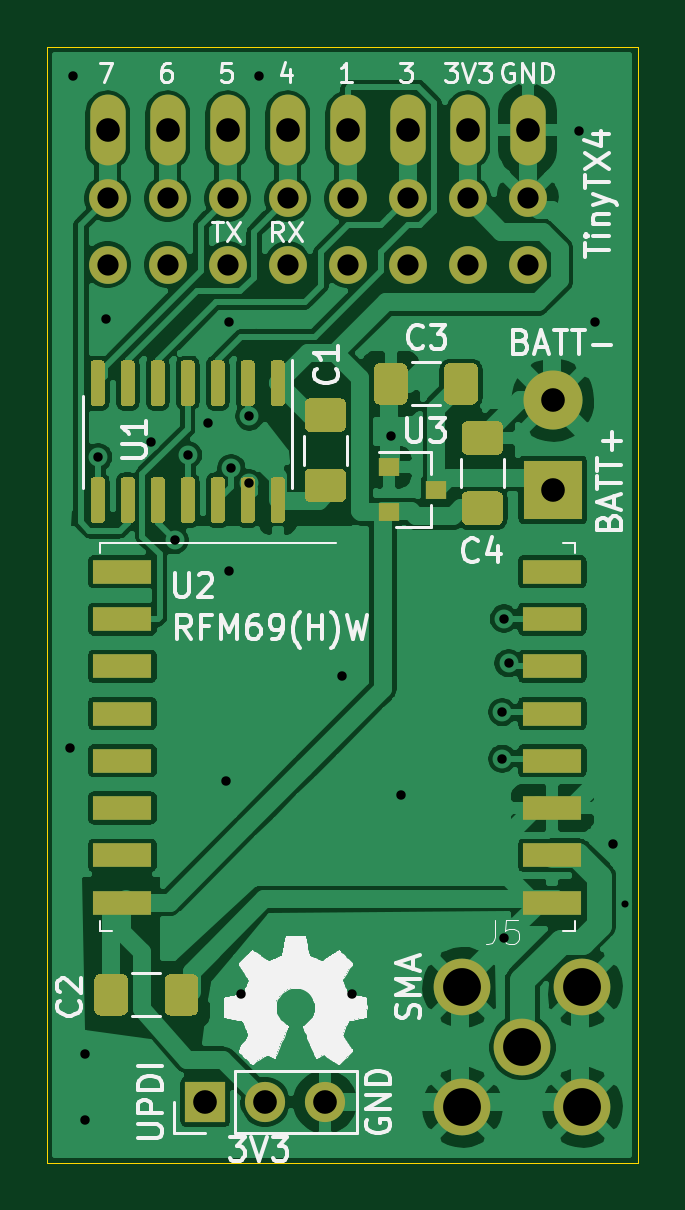
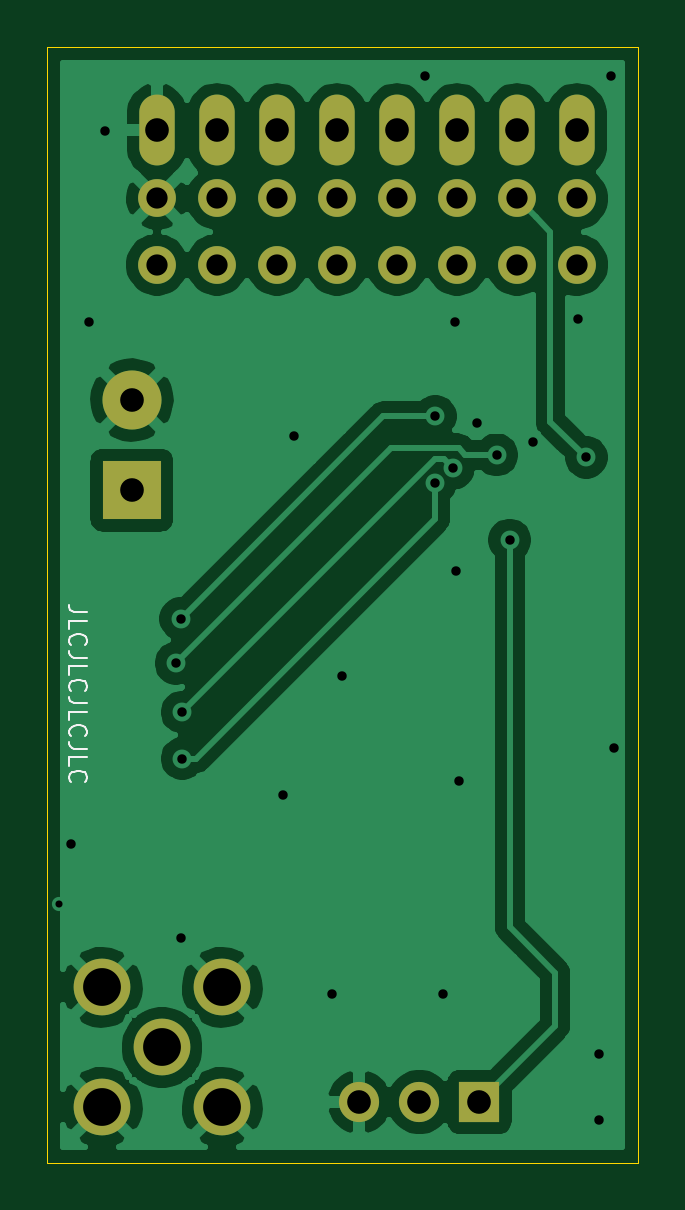
Circuit board: 9 layer files. Board 25.0 x 47.2 mm.
- bottom_copper: TinyTX4-sma-B_Cu.gbr (49617 bytes)
- bottom_mask: TinyTX4-sma-B_Mask.gbr (1535 bytes)
- bottom_silk: TinyTX4-sma-B_SilkS.gbr (2935 bytes)
- outline: TinyTX4-sma-Edge_Cuts.gbr (738 bytes)
- top_copper: TinyTX4-sma-F_Cu.gbr (134204 bytes)
- top_mask: TinyTX4-sma-F_Mask.gbr (9295 bytes)
- top_silk: TinyTX4-sma-F_SilkS.gbr (43856 bytes)
- drill: TinyTX4-sma-NPTH.drl (302 bytes)
- drill: TinyTX4-sma-PTH.drl (1345 bytes)

=== bottom_copper: TinyTX4-sma-B_Cu.gbr (49617 bytes, source omitted) ===
=== bottom_mask: TinyTX4-sma-B_Mask.gbr ===
G04 #@! TF.GenerationSoftware,KiCad,Pcbnew,(5.1.9-0-10_14)*
G04 #@! TF.CreationDate,2021-04-20T22:11:40+01:00*
G04 #@! TF.ProjectId,TinyTX4-sma,54696e79-5458-4342-9d73-6d612e6b6963,rev?*
G04 #@! TF.SameCoordinates,Original*
G04 #@! TF.FileFunction,Soldermask,Bot*
G04 #@! TF.FilePolarity,Negative*
%FSLAX46Y46*%
G04 Gerber Fmt 4.6, Leading zero omitted, Abs format (unit mm)*
G04 Created by KiCad (PCBNEW (5.1.9-0-10_14)) date 2021-04-20 22:11:40*
%MOMM*%
%LPD*%
G01*
G04 APERTURE LIST*
%ADD10C,2.400000*%
%ADD11O,1.700000X1.700000*%
%ADD12R,1.700000X1.700000*%
%ADD13R,2.499360X2.499360*%
%ADD14C,2.499360*%
%ADD15C,1.600000*%
%ADD16O,1.500000X3.000000*%
G04 APERTURE END LIST*
D10*
X36545520Y-58643520D03*
X31465520Y-58643520D03*
X36545520Y-53563520D03*
X31465520Y-53563520D03*
X34005520Y-56103520D03*
D11*
X25654000Y-58420000D03*
X23114000Y-58420000D03*
D12*
X20574000Y-58420000D03*
D13*
X35285680Y-32517080D03*
D14*
X35285680Y-28707080D03*
D15*
X16440320Y-22977120D03*
X18980320Y-22977120D03*
X21520320Y-22977120D03*
X24060320Y-22977120D03*
X26600320Y-22977120D03*
X29140320Y-22977120D03*
X31680320Y-22977120D03*
X34220320Y-22977120D03*
X16440320Y-20170400D03*
X18980320Y-20170400D03*
X21520320Y-20170400D03*
X24060320Y-20170400D03*
X26600320Y-20170400D03*
X29140320Y-20170400D03*
X31680320Y-20170400D03*
X34220320Y-20170400D03*
D16*
X16443960Y-17292320D03*
X18983960Y-17292320D03*
X21523960Y-17292320D03*
X24063960Y-17292320D03*
X26603960Y-17292320D03*
X29143960Y-17292320D03*
X31683960Y-17292320D03*
X34223960Y-17292320D03*
M02*

=== bottom_silk: TinyTX4-sma-B_SilkS.gbr ===
G04 #@! TF.GenerationSoftware,KiCad,Pcbnew,(5.1.9-0-10_14)*
G04 #@! TF.CreationDate,2021-04-20T22:11:40+01:00*
G04 #@! TF.ProjectId,TinyTX4-sma,54696e79-5458-4342-9d73-6d612e6b6963,rev?*
G04 #@! TF.SameCoordinates,Original*
G04 #@! TF.FileFunction,Legend,Bot*
G04 #@! TF.FilePolarity,Positive*
%FSLAX46Y46*%
G04 Gerber Fmt 4.6, Leading zero omitted, Abs format (unit mm)*
G04 Created by KiCad (PCBNEW (5.1.9-0-10_14)) date 2021-04-20 22:11:40*
%MOMM*%
%LPD*%
G01*
G04 APERTURE LIST*
%ADD10C,0.100000*%
G04 APERTURE END LIST*
D10*
X37181285Y-37683714D02*
X37717000Y-37683714D01*
X37824142Y-37648000D01*
X37895571Y-37576571D01*
X37931285Y-37469428D01*
X37931285Y-37398000D01*
X37931285Y-38398000D02*
X37931285Y-38040857D01*
X37181285Y-38040857D01*
X37859857Y-39076571D02*
X37895571Y-39040857D01*
X37931285Y-38933714D01*
X37931285Y-38862285D01*
X37895571Y-38755142D01*
X37824142Y-38683714D01*
X37752714Y-38648000D01*
X37609857Y-38612285D01*
X37502714Y-38612285D01*
X37359857Y-38648000D01*
X37288428Y-38683714D01*
X37217000Y-38755142D01*
X37181285Y-38862285D01*
X37181285Y-38933714D01*
X37217000Y-39040857D01*
X37252714Y-39076571D01*
X37181285Y-39612285D02*
X37717000Y-39612285D01*
X37824142Y-39576571D01*
X37895571Y-39505142D01*
X37931285Y-39398000D01*
X37931285Y-39326571D01*
X37931285Y-40326571D02*
X37931285Y-39969428D01*
X37181285Y-39969428D01*
X37859857Y-41005142D02*
X37895571Y-40969428D01*
X37931285Y-40862285D01*
X37931285Y-40790857D01*
X37895571Y-40683714D01*
X37824142Y-40612285D01*
X37752714Y-40576571D01*
X37609857Y-40540857D01*
X37502714Y-40540857D01*
X37359857Y-40576571D01*
X37288428Y-40612285D01*
X37217000Y-40683714D01*
X37181285Y-40790857D01*
X37181285Y-40862285D01*
X37217000Y-40969428D01*
X37252714Y-41005142D01*
X37181285Y-41540857D02*
X37717000Y-41540857D01*
X37824142Y-41505142D01*
X37895571Y-41433714D01*
X37931285Y-41326571D01*
X37931285Y-41255142D01*
X37931285Y-42255142D02*
X37931285Y-41898000D01*
X37181285Y-41898000D01*
X37859857Y-42933714D02*
X37895571Y-42898000D01*
X37931285Y-42790857D01*
X37931285Y-42719428D01*
X37895571Y-42612285D01*
X37824142Y-42540857D01*
X37752714Y-42505142D01*
X37609857Y-42469428D01*
X37502714Y-42469428D01*
X37359857Y-42505142D01*
X37288428Y-42540857D01*
X37217000Y-42612285D01*
X37181285Y-42719428D01*
X37181285Y-42790857D01*
X37217000Y-42898000D01*
X37252714Y-42933714D01*
X37181285Y-43469428D02*
X37717000Y-43469428D01*
X37824142Y-43433714D01*
X37895571Y-43362285D01*
X37931285Y-43255142D01*
X37931285Y-43183714D01*
X37931285Y-44183714D02*
X37931285Y-43826571D01*
X37181285Y-43826571D01*
X37859857Y-44862285D02*
X37895571Y-44826571D01*
X37931285Y-44719428D01*
X37931285Y-44648000D01*
X37895571Y-44540857D01*
X37824142Y-44469428D01*
X37752714Y-44433714D01*
X37609857Y-44398000D01*
X37502714Y-44398000D01*
X37359857Y-44433714D01*
X37288428Y-44469428D01*
X37217000Y-44540857D01*
X37181285Y-44648000D01*
X37181285Y-44719428D01*
X37217000Y-44826571D01*
X37252714Y-44862285D01*
M02*

=== outline: TinyTX4-sma-Edge_Cuts.gbr ===
G04 #@! TF.GenerationSoftware,KiCad,Pcbnew,(5.1.9-0-10_14)*
G04 #@! TF.CreationDate,2021-04-20T22:11:40+01:00*
G04 #@! TF.ProjectId,TinyTX4-sma,54696e79-5458-4342-9d73-6d612e6b6963,rev?*
G04 #@! TF.SameCoordinates,Original*
G04 #@! TF.FileFunction,Profile,NP*
%FSLAX46Y46*%
G04 Gerber Fmt 4.6, Leading zero omitted, Abs format (unit mm)*
G04 Created by KiCad (PCBNEW (5.1.9-0-10_14)) date 2021-04-20 22:11:40*
%MOMM*%
%LPD*%
G01*
G04 APERTURE LIST*
G04 #@! TA.AperFunction,Profile*
%ADD10C,0.050000*%
G04 #@! TD*
G04 APERTURE END LIST*
D10*
X13881000Y-13759000D02*
X13881000Y-61000000D01*
X13881000Y-13759000D02*
X38881000Y-13759000D01*
X38881000Y-13759000D02*
X38881000Y-61000000D01*
X13881000Y-61000000D02*
X38881000Y-61000000D01*
M02*

=== top_copper: TinyTX4-sma-F_Cu.gbr (134204 bytes, source omitted) ===
=== top_mask: TinyTX4-sma-F_Mask.gbr (9295 bytes, source omitted) ===
=== top_silk: TinyTX4-sma-F_SilkS.gbr (43856 bytes, source omitted) ===
=== drill: TinyTX4-sma-NPTH.drl ===
M48
; DRILL file {KiCad (5.1.9-0-10_14)} date Tuesday, April 20, 2021 at 10:11:43 PM
; FORMAT={-:-/ absolute / inch / decimal}
; #@! TF.CreationDate,2021-04-20T22:11:43+01:00
; #@! TF.GenerationSoftware,Kicad,Pcbnew,(5.1.9-0-10_14)
; #@! TF.FileFunction,NonPlated,1,2,NPTH
FMAT,2
INCH
%
G90
G05
T0
M30

=== drill: TinyTX4-sma-PTH.drl ===
M48
; DRILL file {KiCad (5.1.9-0-10_14)} date Tuesday, April 20, 2021 at 10:11:43 PM
; FORMAT={-:-/ absolute / inch / decimal}
; #@! TF.CreationDate,2021-04-20T22:11:43+01:00
; #@! TF.GenerationSoftware,Kicad,Pcbnew,(5.1.9-0-10_14)
; #@! TF.FileFunction,Plated,1,2,PTH
FMAT,2
INCH
T1C0.0118
T2C0.0157
T3C0.0354
T4C0.0394
T5C0.0394
T6C0.0630
%
G90
G05
T1
X1.51Y-1.97
T2
X0.585Y-1.71
X0.59Y-0.59
X0.61Y-2.22
X0.61Y-2.33
X0.6318Y-1.2254
X0.645Y-0.995
X0.72Y-1.2
X0.7594Y-1.3634
X0.7814Y-1.2216
X0.8142Y-1.1678
X0.844Y-1.7652
X0.8492Y-1.4158
X0.85Y-1.0
X0.8535Y-1.2438
X0.87Y-2.12
X0.8837Y-1.1573
X0.8838Y-1.269
X0.9Y-0.59
X1.0382Y-1.5892
X1.055Y-2.12
X1.1192Y-1.1908
X1.1366Y-1.7886
X1.3054Y-1.6502
X1.3054Y-1.728
X1.3075Y-2.0275
X1.308Y-1.4944
X1.3155Y-1.5687
X1.4336Y-0.6824
X1.46Y-1.0
X1.49Y-1.87
T3
X0.6473Y-0.7941
X0.6473Y-0.9046
X0.7473Y-0.7941
X0.7473Y-0.9046
X0.8473Y-0.7941
X0.8473Y-0.9046
X0.9473Y-0.7941
X0.9473Y-0.9046
X1.0473Y-0.7941
X1.0473Y-0.9046
X1.1473Y-0.7941
X1.1473Y-0.9046
X1.2473Y-0.7941
X1.2473Y-0.9046
X1.3473Y-0.7941
X1.3473Y-0.9046
T4
X0.6474Y-0.6808
X0.7474Y-0.6808
X0.81Y-2.3
X0.8474Y-0.6808
X0.91Y-2.3
X0.9474Y-0.6808
X1.01Y-2.3
X1.0474Y-0.6808
X1.1474Y-0.6808
X1.2474Y-0.6808
X1.3474Y-0.6808
T5
X1.3892Y-1.1302
X1.3892Y-1.2802
T6
X1.2388Y-2.1088
X1.2388Y-2.3088
X1.3388Y-2.2088
X1.4388Y-2.1088
X1.4388Y-2.3088
T0
M30

